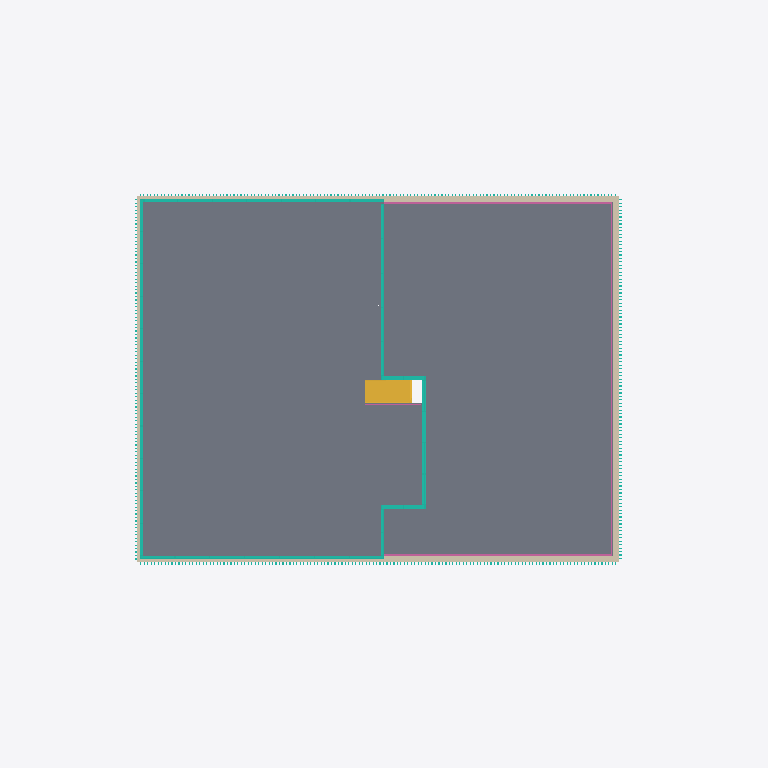
Plan cut of the same IFC building model at storey 'Level 7' (level 13.90 m, cut at 15.30 m), seen from above with north up, elements coloured by IFC class (only those large enough to see are counted): 12 curtain walls (teal), 4 walls (beige), 2 railings (pink), 1 slab (grey), 1 stair (yellow). Cut surfaces are drawn darker.
Extent 30.7 m × 25.7 m × 19.6 m (x, y, z). Storeys (6): Level 1 at 0.00 m; Level 2 at 4.50 m; Level 3 at 7.50 m; Level 4 at 10.50 m; Level 7 at 13.90 m; Level 6 at 16.40 m. Elements (323): 80 IfcBuildingElementProxy, 68 IfcWallStandardCase, 56 IfcSlab, 40 IfcWindow, 35 IfcDoor, 25 IfcCurtainWall, 13 IfcRailing, 4 IfcStair, 2 IfcRoof.

HEADER;
FILE_DESCRIPTION(('ViewDefinition [CoordinationView_V2.0]'),'2;1');
FILE_NAME('0001','2021-03-26T13:09:10',(''),(''),'The EXPRESS Data Manager Version 5.02.0100.07 : ','21.1.21.45 - Exporter 21.1.21.45 - Alternate UI ','');
FILE_SCHEMA(('IFC2X3'));
ENDSEC;
DATA;
#120=IFCPROJECT('098OLx1izDUxF$wQY43XYW',#41,'0001',$,$,'Project Name','Project Status',(#112),#107);
#181=IFCSITE('098OLx1izDUxF$wQY43XYY',#41,'Default',$,$,#180,$,$,.ELEMENT.,(42,21,31,181945),(-71,-3,-24,-263305),0.0,$,$);
#130=IFCBUILDING('098OLx1izDUxF$wQY43XYX',#41,'',$,$,#32,$,'',.ELEMENT.,$,$,#126);
#139=IFCBUILDINGSTOREY('098OLx1izDUxF$wQXxyUPd',#41,'Level 1',$,'Level:8mm Head',#137,$,'Level 1',.ELEMENT.,0.0);
#145=IFCBUILDINGSTOREY('098OLx1izDUxF$wQXxyUNc',#41,'Level 2',$,'Level:8mm Head',#144,$,'Level 2',.ELEMENT.,4499.99999999947);
#151=IFCBUILDINGSTOREY('098OLx1izDUxF$wQXxzDYp',#41,'Level 3',$,'Level:8mm Head',#150,$,'Level 3',.ELEMENT.,7500.0);
#157=IFCBUILDINGSTOREY('098OLx1izDUxF$wQXxzAP2',#41,'Level 4',$,'Level:8mm Head',#156,$,'Level 4',.ELEMENT.,10500.0);
#169=IFCBUILDINGSTOREY('098OLx1izDUxF$wQXxz5wX',#41,'Level 7',$,'Level:8mm Head',#168,$,'Level 7',.ELEMENT.,13900.0);
#175=IFCBUILDINGSTOREY('098OLx1izDUxF$wQXxz51m',#41,'Level 6',$,'Level:8mm Head',#174,$,'Level 6',.ELEMENT.,16400.0);
#80094=IFCSLAB('15v2cjuuXCJPIsS2MxUovr',#41,'Floor:dak met gras:405314',$,'Floor:dak met gras',#80068,#80092,'405314',.FLOOR.);
#19116=IFCWALLSTANDARDCASE('3k94XcZPf7L9TsbI9TRKOR',#41,'Basic Wall:CW 102-50-100p:349650',$,'Basic Wall:CW 102-50-100p',#19096,#19114,'349650');
#19060=IFCWALLSTANDARDCASE('3k94XcZPf7L9TsbI9TRKQj',#41,'Basic Wall:CW 102-50-100p:349540',$,'Basic Wall:CW 102-50-100p',#19040,#19058,'349540');
#19172=IFCWALLSTANDARDCASE('3k94XcZPf7L9TsbI9TRKMO',#41,'Basic Wall:CW 102-50-100p:349777',$,'Basic Wall:CW 102-50-100p',#19152,#19170,'349777');
#201657=IFCRAILING('0K4vHBqI9DVRRvfwqhEkpK',#41,'Railing:1100mm:375572',$,'Railing:1100mm',#195224,#201655,'375572',.NOTDEFINED.);
#19004=IFCWALLSTANDARDCASE('3k94XcZPf7L9TsbI9TRKRT',#41,'Basic Wall:CW 102-50-100p:349460',$,'Basic Wall:CW 102-50-100p',#18984,#19002,'349460');
#25304=IFCSTAIR('0U0TzLbmz5Muwk0qOB456O',#41,'Assembled Stair:Stair:369752:3',$,'Assembled Stair:190mm max riser 250mm going',#25139,$,'369752',.NOTDEFINED.);
#35977=IFCCURTAINWALL('0K4vHBqI9DVRRvfwqhEk7Y',#41,'Curtain Wall:Storefront:374306',$,'Curtain Wall:Storefront',#35976,$,'374306');
#33851=IFCCURTAINWALL('0K4vHBqI9DVRRvfwqhEk89',#41,'Curtain Wall:Storefront:374217',$,'Curtain Wall:Storefront',#33850,$,'374217');
#30887=IFCCURTAINWALL('0K4vHBqI9DVRRvfwqhEkEp',#41,'Curtain Wall:Storefront:373875',$,'Curtain Wall:Storefront',#30886,$,'373875');
#63890=IFCCURTAINWALL('1T4NDtxnHF3QZgMTUzWV3Y',#41,'Curtain Wall:Storefront:390529',$,'Curtain Wall:Storefront',#63889,$,'390529');
#66270=IFCCURTAINWALL('1T4NDtxnHF3QZgMTUzWVAs',#41,'Curtain Wall:Storefront:391125',$,'Curtain Wall:Storefront',#66269,$,'391125');
#143829=IFCCURTAINWALL('094PEUsRzBhQwMogmavVVl',#41,'Curtain Wall:Houten latten gevel:491768',$,'Curtain Wall:Houten latten gevel',#143828,$,'491768');
#155210=IFCCURTAINWALL('094PEUsRzBhQwMogmavV4t',#41,'Curtain Wall:Houten latten gevel:493088',$,'Curtain Wall:Houten latten gevel',#155209,$,'493088');
#172575=IFCCURTAINWALL('094PEUsRzBhQwMogmavUUU',#41,'Curtain Wall:Houten latten gevel:495753',$,'Curtain Wall:Houten latten gevel',#172574,$,'495753');
#163908=IFCCURTAINWALL('094PEUsRzBhQwMogmavVxW',#41,'Curtain Wall:Houten latten gevel:494071',$,'Curtain Wall:Houten latten gevel',#163907,$,'494071');
#65526=IFCCURTAINWALL('1T4NDtxnHF3QZgMTUzWVBZ',#41,'Curtain Wall:Storefront:391040',$,'Curtain Wall:Storefront',#65525,$,'391040');
#67721=IFCCURTAINWALL('1T4NDtxnHF3QZgMTUzWVr9',#41,'Curtain Wall:Storefront:391210',$,'Curtain Wall:Storefront',#67720,$,'391210');
#33107=IFCCURTAINWALL('0K4vHBqI9DVRRvfwqhEkAk',#41,'Curtain Wall:Storefront:374126',$,'Curtain Wall:Storefront',#33106,$,'374126');
#201772=IFCRAILING('15v2cjuuXCJPIsS2MxUona',#41,'Railing:1100mm:404819',$,'Railing:1100mm',#201679,#201770,'404819',.NOTDEFINED.);
ENDSEC;
